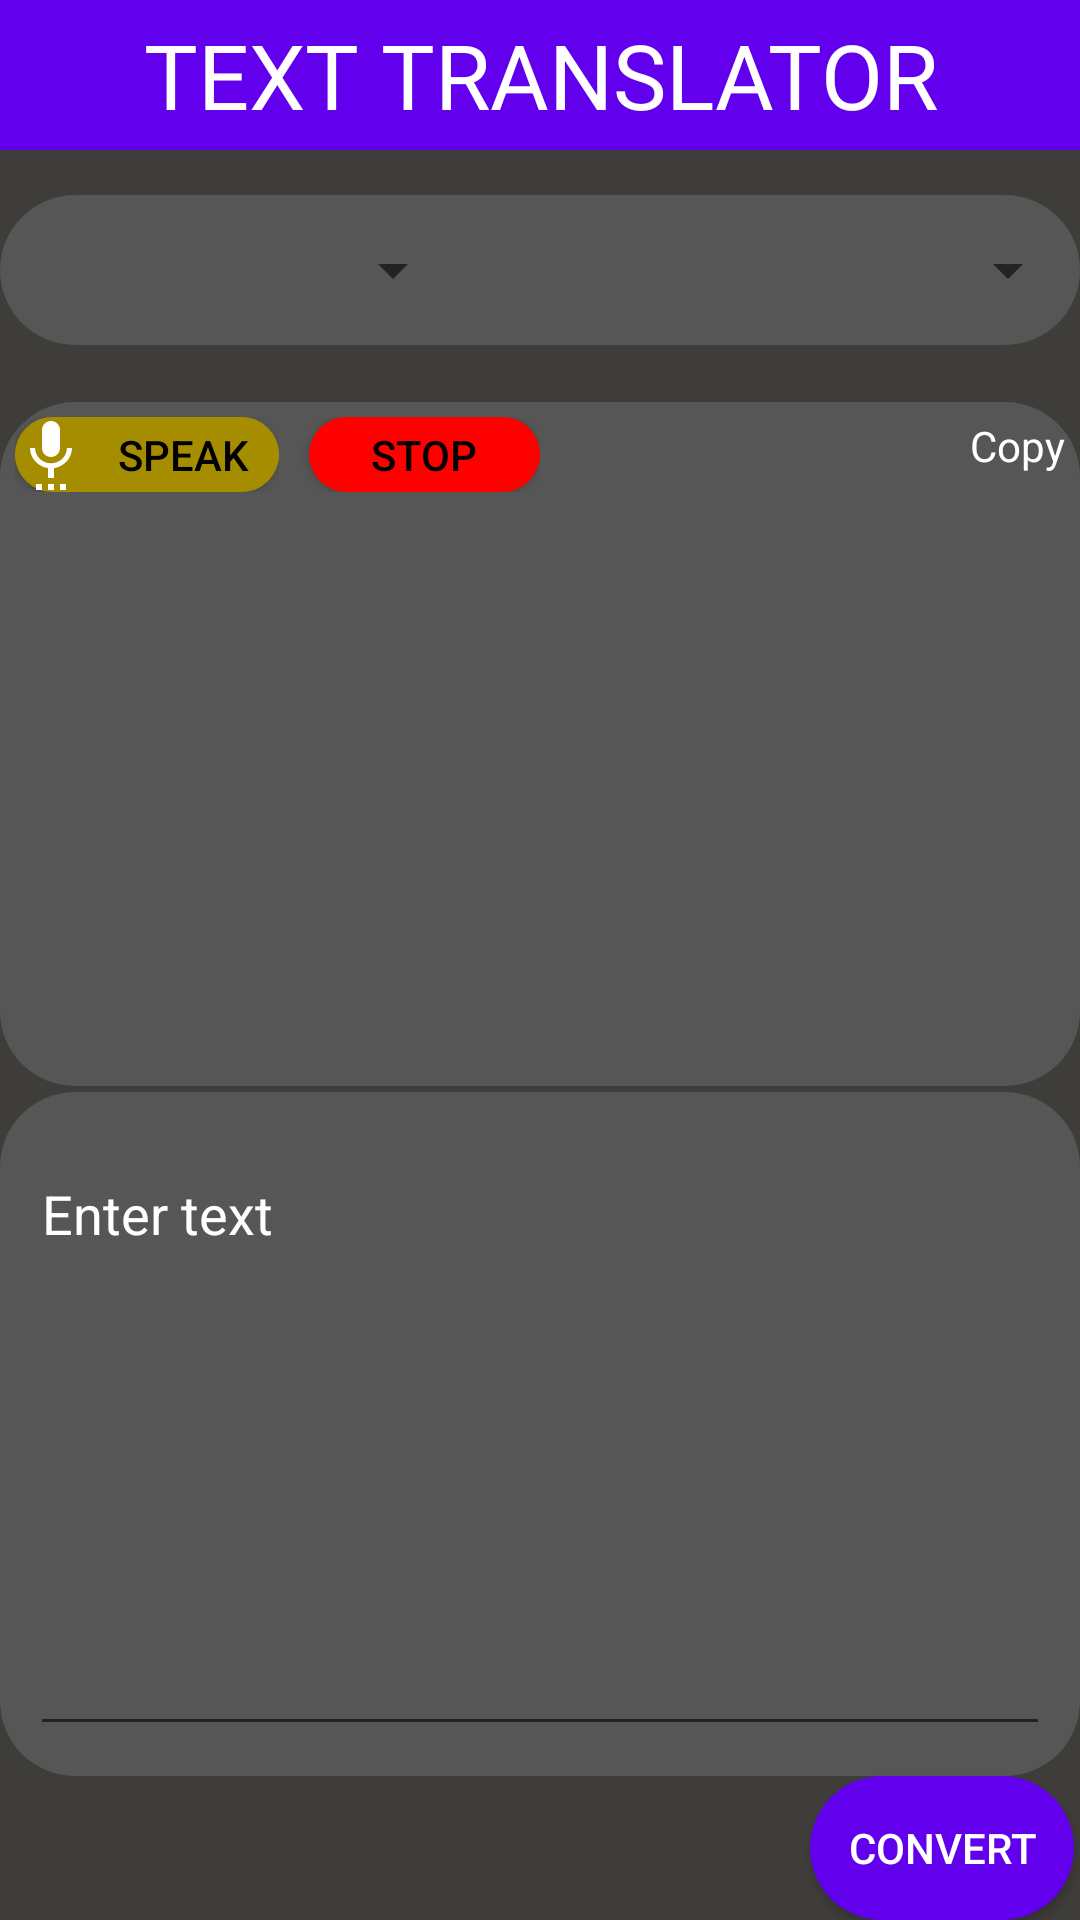

Reconstruct the res/layout file that produces this screen, plus the resources it refers to.
<!-- AndroidManifest.xml: application theme Theme.MyApplication -->
<!-- res/layout/activity_main2.xml -->
<?xml version="1.0" encoding="utf-8"?>
<LinearLayout xmlns:android="http://schemas.android.com/apk/res/android"
    xmlns:app="http://schemas.android.com/apk/res-auto"
    xmlns:tools="http://schemas.android.com/tools"
    android:layout_width="match_parent"
    android:weightSum="2"
    android:orientation="vertical"
    android:layout_height="match_parent"
    android:background="#3E3D3A"
    tools:context=".MainActivity2">
    <TextView
        android:layout_width="match_parent"
        android:text="TEXT TRANSLATOR"
        android:background="@color/design_default_color_primary"
        android:gravity="center"
        android:textSize="30sp"
        android:textColor="@color/white"
        android:layout_height="50dp"/>
    <LinearLayout
        android:layout_marginTop="15dp"
        android:layout_width="match_parent"
        android:layout_height="50dp"
        android:weightSum="2"
        android:background="@drawable/background"
        android:orientation="horizontal">
        <Spinner
            android:layout_width="match_parent"
            android:id="@+id/source"
            android:layout_weight="1"
            android:padding="5dp"
            android:layout_height="match_parent"/>
        <ImageView
            android:layout_width="50dp"
            android:rotation="-90"
            android:layout_height="match_parent"
            android:src="@drawable/baseline_keyboard_double_arrow_down_24"
            />
        <Spinner
            android:layout_width="match_parent"
            android:id="@+id/destination"
            android:layout_weight="1"
            android:layout_height="match_parent"/>

    </LinearLayout>
    <TextView
        android:layout_width="match_parent"
        android:layout_height="wrap_content"
        android:textColor="#FF0000"
        android:gravity="center"
        android:layout_gravity="center"
        android:id="@+id/error" />
    <LinearLayout
        android:layout_width="match_parent"
        android:orientation="vertical"
        android:weightSum="2"
        android:layout_height="match_parent">


    <LinearLayout
        android:layout_width="match_parent"
        android:layout_height="match_parent"
        android:layout_weight="1"
        android:background="@drawable/background"
        android:orientation="vertical">
        <LinearLayout
            android:layout_width="match_parent"
            android:orientation="horizontal"
            android:layout_gravity="right"
            android:layout_margin="5dp"
            android:weightSum="2"
            android:layout_height="wrap_content">
            <LinearLayout
                android:layout_width="match_parent"
                android:layout_weight="1"

                android:orientation="horizontal"
                android:layout_height="match_parent">
                <LinearLayout
                    android:layout_width="wrap_content"
                    android:orientation="horizontal"
                    android:background="@drawable/speakback"
                    android:layout_height="wrap_content">
                    <Button
                        android:text="speak"
                        android:drawableTint="@color/white"
                        android:drawableLeft="@drawable/baseline_settings_voice_24"
                        android:gravity="center"
                        android:id="@+id/speak"
                        android:background="@drawable/speakback"
                        android:textColor="@color/black"
                        android:layout_width="wrap_content"
                        android:layout_height="25dp"/>

                </LinearLayout>
                <Button
                    android:layout_width="wrap_content"
                    android:layout_height="match_parent"
                    android:layout_gravity="center"
                    android:layout_marginLeft="10dp"
                    android:textColor="@color/black"
                    android:text="stop"
                    android:id="@+id/stop"
                    android:background="@drawable/stopback"/>

            </LinearLayout>
            <LinearLayout
                android:gravity="right"
                android:layout_weight="1"
                android:id="@+id/copy"
                android:orientation="horizontal"
                android:layout_width="match_parent"
                android:layout_height="match_parent">
            <TextView
                android:layout_width="wrap_content"
                android:layout_height="wrap_content"
                android:text="Copy"
                android:layout_gravity="right"
                android:textColor="@color/white"
                />
            <ImageView
                android:layout_width="wrap_content"
                android:layout_height="wrap_content"
                android:layout_gravity="right"
                android:src="@drawable/baseline_content_copy_24"/>
            </LinearLayout>


        </LinearLayout>
        <LinearLayout
            android:layout_width="wrap_content"
            android:orientation="horizontal"
            android:layout_marginLeft="5dp"
            android:visibility="gone"
            android:id="@+id/load"
            android:layout_height="wrap_content">
            <TextView
                android:layout_width="match_parent"
                android:layout_height="match_parent"
                android:gravity="center"
                android:textSize="20dp"
                android:textColor="@color/white"
                android:text="Please wait "/>
        <ProgressBar
            android:layout_width="wrap_content"
            android:layout_margin="5dp"
            android:progressBackgroundTint="@color/white"
            android:layout_height="wrap_content"/>
        </LinearLayout>
        <ScrollView
            android:layout_width="match_parent"
            android:layout_margin="5dp"
            android:layout_height="match_parent">
            <TextView
                android:id="@+id/target"
                android:layout_width="match_parent"
                android:layout_height="match_parent"
                android:layout_marginTop="1dp"
                android:layout_marginLeft="5dp"
                android:textColor="@color/white"
                android:textSize="20dp" />
        </ScrollView>
       </LinearLayout>
        <Space
            android:layout_width="match_parent"
            android:layout_height="2dp"/>
        <LinearLayout
            android:layout_width="match_parent"
            android:layout_height="match_parent"
            android:orientation="vertical"
            android:layout_weight="1"
            android:background="@drawable/background">
            <com.google.android.material.textfield.TextInputLayout
                android:layout_width="match_parent"
                android:hint="Enter text"
                android:textColorHint="@color/white"
                android:layout_margin="10dp"
                app:endIconMode="clear_text"
                app:cursorColor="@color/white"
                app:endIconTint="@color/white"
                app:hintTextColor="@color/white"
                android:layout_height="match_parent">
                <com.google.android.material.textfield.TextInputEditText
                    android:layout_width="match_parent"
                    android:gravity="top"
                    android:textColorHint="@color/white"
                    android:id="@+id/textBox"
                    android:textColor="@color/white"
                    android:layout_height="match_parent"/>
            </com.google.android.material.textfield.TextInputLayout>

        </LinearLayout>
        <Button
            android:layout_width="wrap_content"
            android:layout_height="wrap_content"
            android:layout_gravity="right"
            android:id="@+id/button"
            android:textColor="@color/white"
            android:background="@drawable/buttonback"
            android:layout_marginRight="2dp"
            android:text="Convert"/>
    </LinearLayout>


</LinearLayout>
<!-- resources referenced by this layout -->
<resources>
  <!-- drawable background (drawable) -->
  <?xml version="1.0" encoding="utf-8"?>
  <shape xmlns:android="http://schemas.android.com/apk/res/android" android:shape="rectangle">
  <solid android:color="#565656"/>
      <corners android:radius="25dp"/>
  </shape>
  <!-- drawable baseline_settings_voice_24 (drawable) -->
  <vector android:height="24dp" android:tint="#A1621A"
      android:viewportHeight="24" android:viewportWidth="24"
      android:width="24dp" xmlns:android="http://schemas.android.com/apk/res/android">
      <path android:fillColor="@android:color/white" android:pathData="M7,24h2v-2L7,22v2zM12,13c1.66,0 2.99,-1.34 2.99,-3L15,4c0,-1.66 -1.34,-3 -3,-3S9,2.34 9,4v6c0,1.66 1.34,3 3,3zM11,24h2v-2h-2v2zM15,24h2v-2h-2v2zM19,10h-1.7c0,3 -2.54,5.1 -5.3,5.1S6.7,13 6.7,10L5,10c0,3.41 2.72,6.23 6,6.72L11,20h2v-3.28c3.28,-0.49 6,-3.31 6,-6.72z"/>
  </vector>
  <!-- drawable buttonback (drawable) -->
  <?xml version="1.0" encoding="utf-8"?>
  <shape xmlns:android="http://schemas.android.com/apk/res/android" android:shape="rectangle">
  <corners android:radius="25dp"/>
      <solid android:color="#6200EE"/>
  </shape>
  <!-- drawable speakback (drawable) -->
  <?xml version="1.0" encoding="utf-8"?>
  <shape xmlns:android="http://schemas.android.com/apk/res/android" android:shape="rectangle">
      <solid android:color="#a68d00"
          />
      <corners android:radius="25dp"/>
  </shape>
  <!-- drawable stopback (drawable) -->
  <?xml version="1.0" encoding="utf-8"?>
  <shape xmlns:android="http://schemas.android.com/apk/res/android" android:shape="rectangle">
   <corners android:radius="25dp"/>
      <solid android:color="@color/my_color"/>
  </shape>
  <style name="Theme.MyApplication" parent="Theme.AppCompat.Light.NoActionBar" />
  <color name="my_color">#FF0000</color>
  <!-- not gathered from this repository: default colours our renderer supplied (Android Studio template values) -->
  <color name="black">#FF000000</color>
  <color name="white">#FFFFFFFF</color>
</resources>
